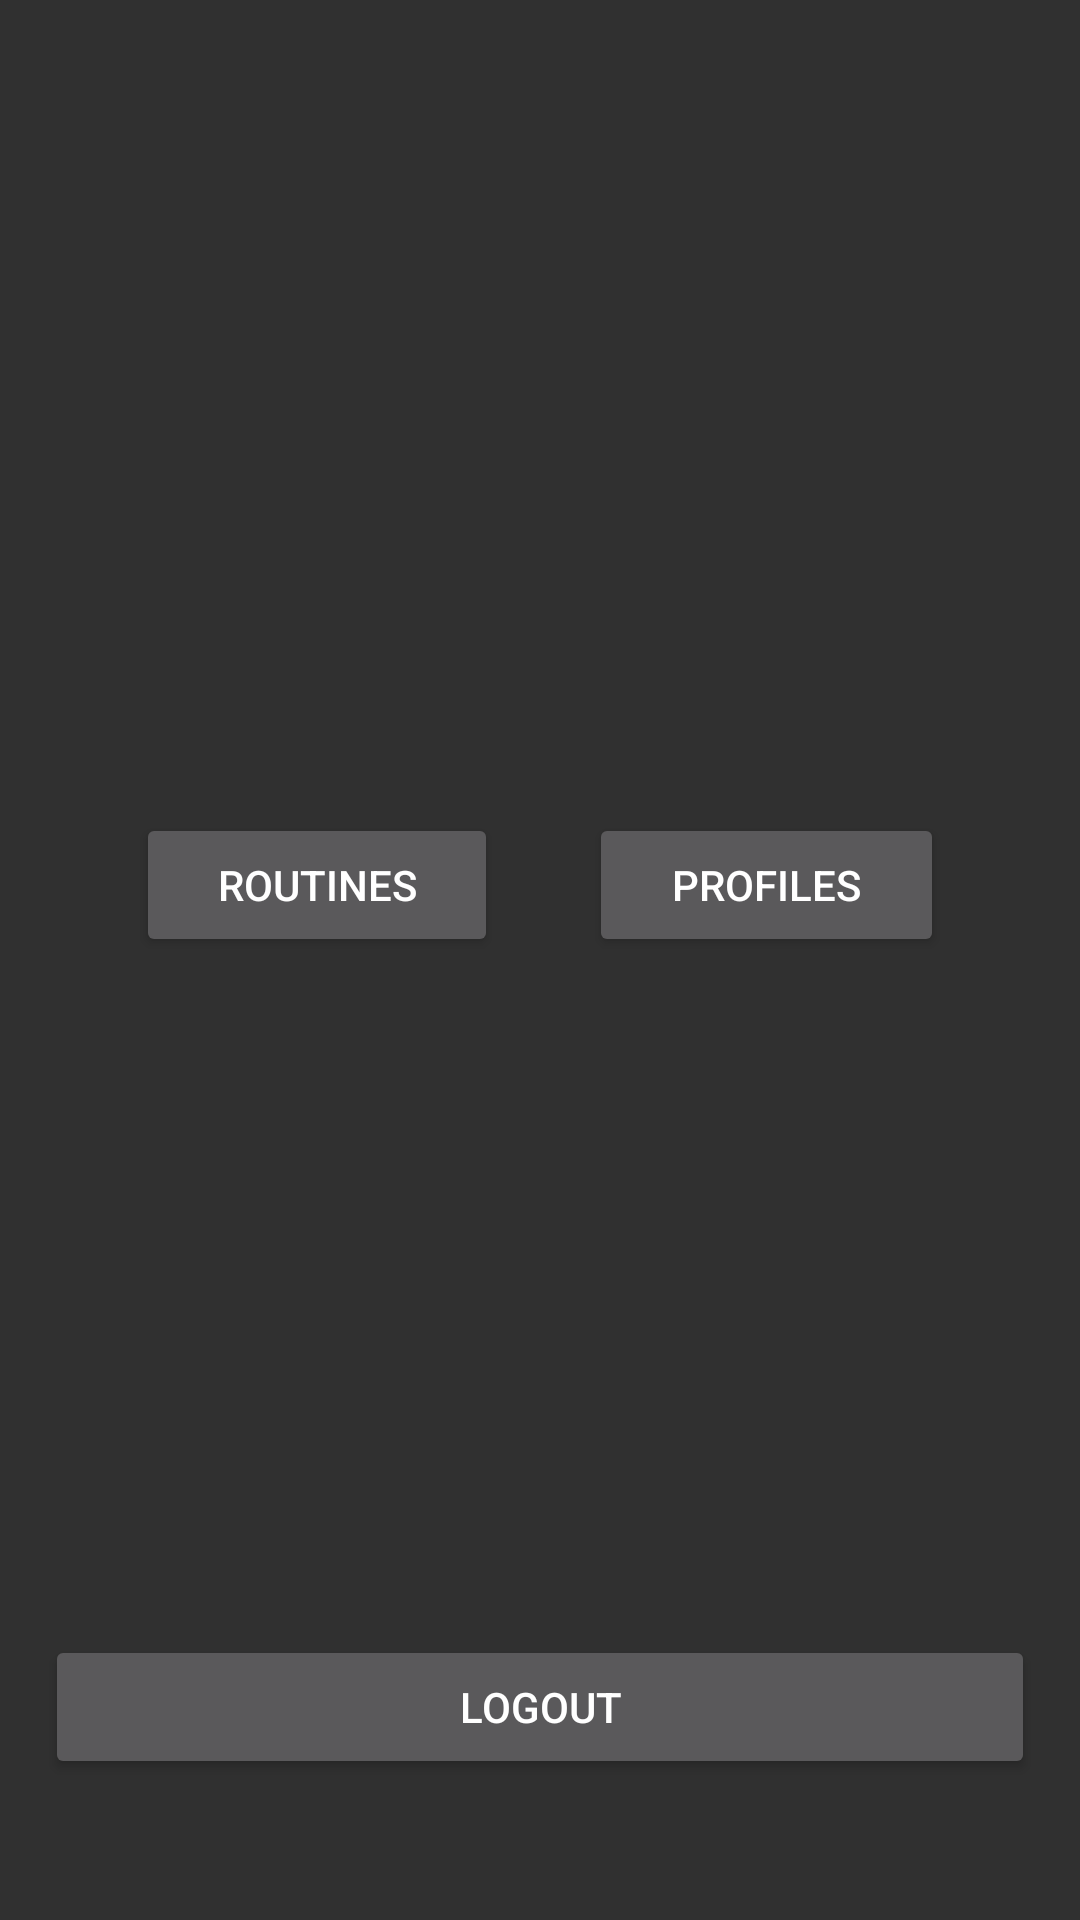

Reconstruct the res/layout file that produces this screen, plus the resources it refers to.
<!-- AndroidManifest.xml: application theme Theme.AppCompat -->
<!-- res/layout/activity_home.xml -->
<?xml version="1.0" encoding="utf-8"?>
<androidx.constraintlayout.widget.ConstraintLayout xmlns:android="http://schemas.android.com/apk/res/android"
    xmlns:app="http://schemas.android.com/apk/res-auto"
    xmlns:tools="http://schemas.android.com/tools"
    android:layout_width="match_parent"
    android:layout_height="match_parent"
    android:padding="15dp"
    tools:context=".Profile.DashboardActivity">


    <LinearLayout
        android:layout_width="match_parent"
        android:layout_height="match_parent"
        android:layout_marginTop="256dp"
        android:layout_marginBottom="32dp"
        android:orientation="vertical"
        app:layout_constraintBottom_toBottomOf="parent"
        app:layout_constraintEnd_toEndOf="parent"
        app:layout_constraintStart_toStartOf="parent"
        app:layout_constraintTop_toTopOf="parent">

        <Space
            android:layout_width="match_parent"
            android:layout_height="wrap_content" />

        <LinearLayout
            android:layout_width="match_parent"
            android:layout_height="wrap_content"
            android:orientation="horizontal">

            <Space
                android:layout_width="wrap_content"
                android:layout_height="wrap_content"
                android:layout_weight="1" />

            <Button
                android:id="@+id/GoToRoutinesBtn"
                android:layout_width="wrap_content"
                android:layout_height="wrap_content"
                android:layout_weight="1"
                android:text="Routines" />

            <Space
                android:layout_width="wrap_content"
                android:layout_height="wrap_content"
                android:layout_weight="1" />

            <Button
                android:id="@+id/GoToProfilesBtn"
                android:layout_width="wrap_content"
                android:layout_height="wrap_content"
                android:layout_weight="1"
                android:text="Profiles" />

            <Space
                android:layout_width="wrap_content"
                android:layout_height="wrap_content"
                android:layout_weight="1" />

        </LinearLayout>

        <Space
            android:layout_width="wrap_content"
            android:layout_height="wrap_content"
            android:layout_weight="1" />

        <Button
            android:id="@+id/LogoutBtn"
            android:layout_width="match_parent"
            android:layout_height="wrap_content"
            android:text="Logout" />
    </LinearLayout>
</androidx.constraintlayout.widget.ConstraintLayout>
<!-- resources referenced by this layout -->
<resources>

</resources>
